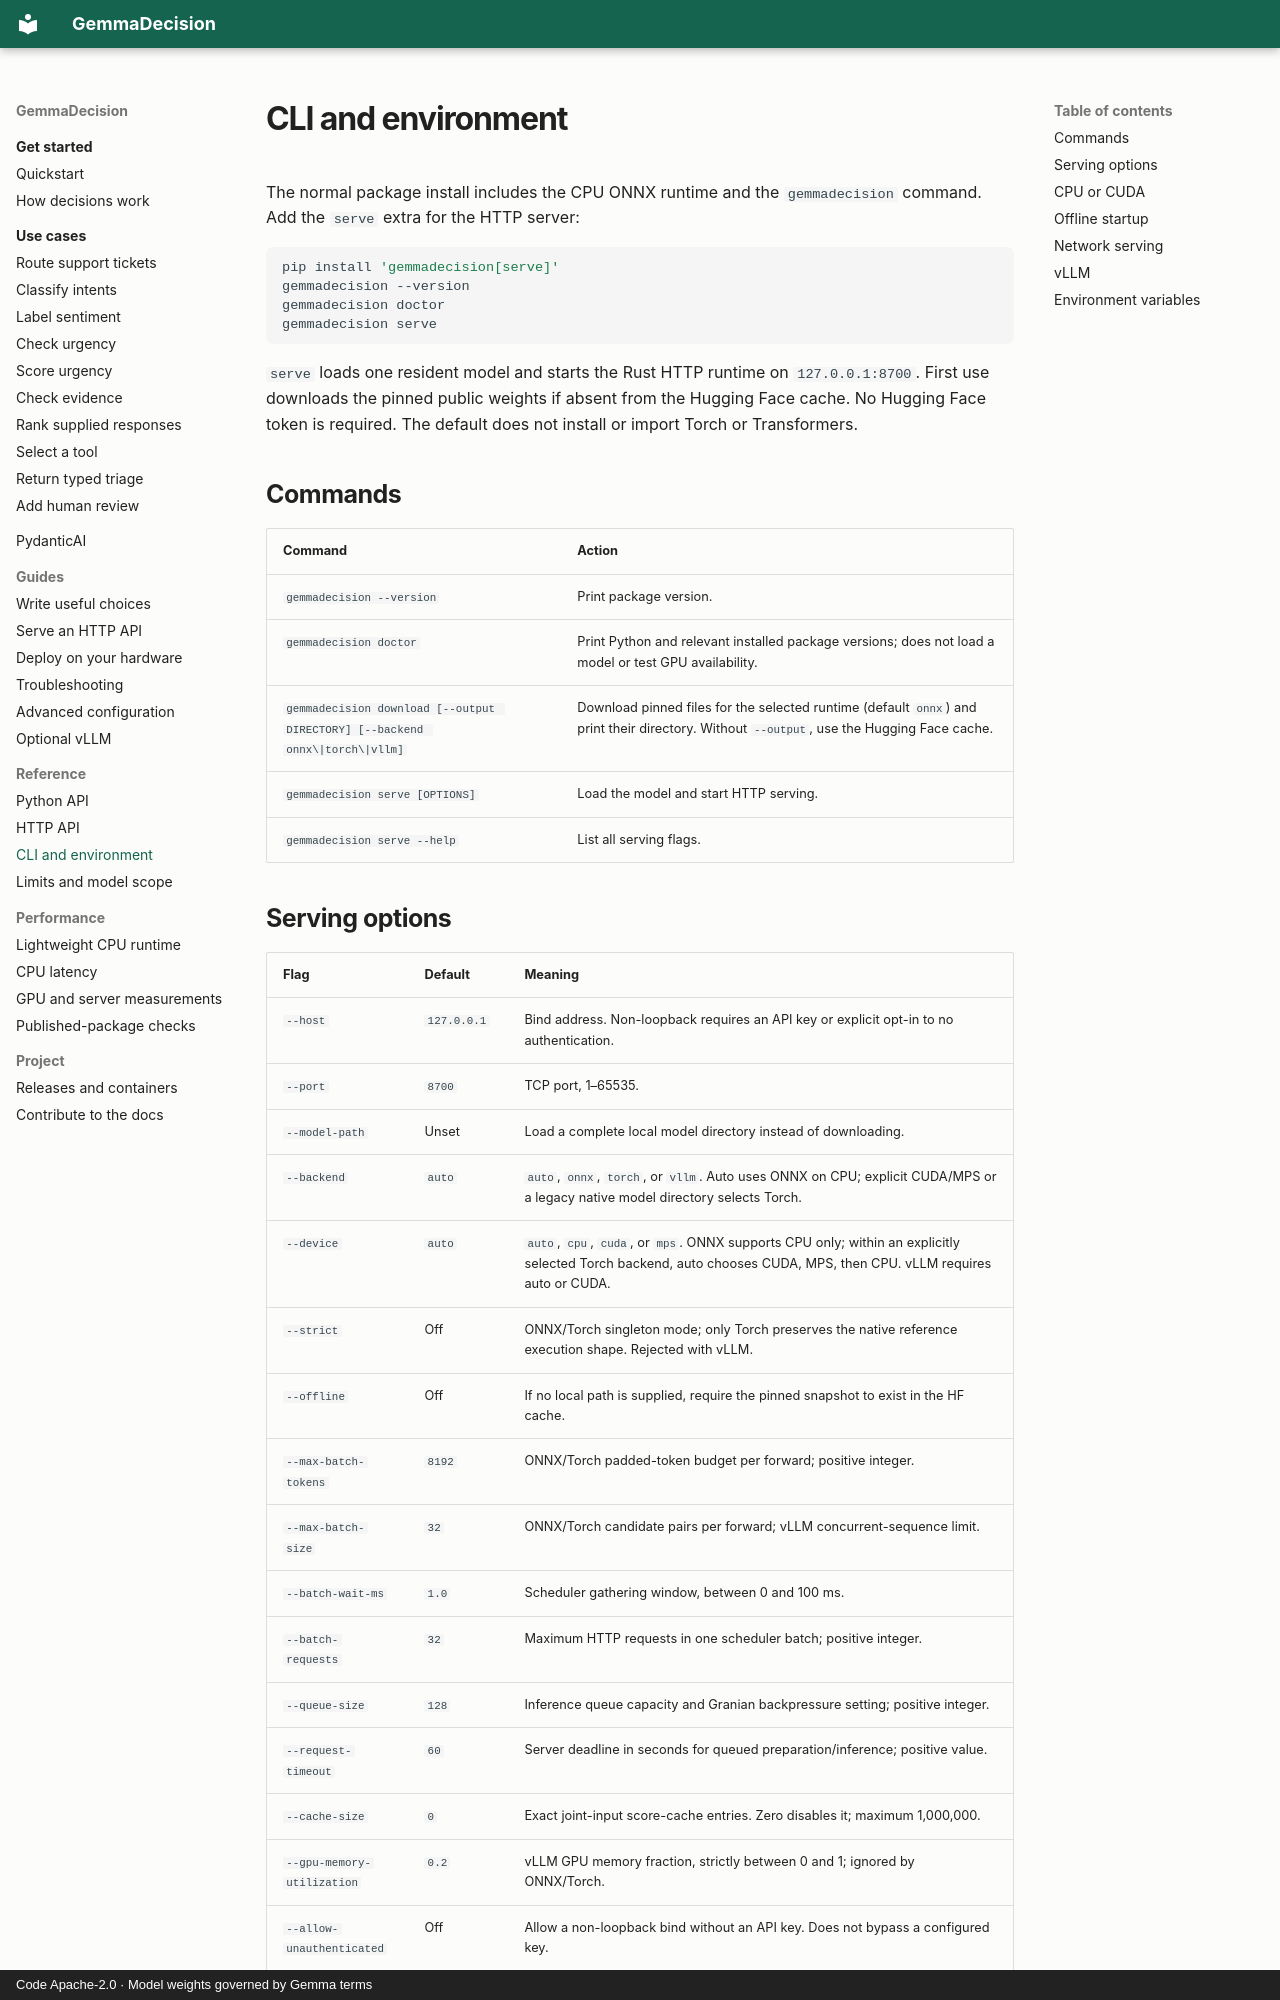

repository: rjn32s/gemmadecision · page: reference/cli/index.html · generator: mkdocs · copyright: Code Apache-2.0 · Model weights governed by Gemma terms

# CLI and environment

The normal package install includes the CPU ONNX runtime and the
`gemmadecision` command. Add the `serve` extra for the HTTP server:

```sh
pip install 'gemmadecision[serve]'
gemmadecision --version
gemmadecision doctor
gemmadecision serve
```

`serve` loads one resident model and starts the Rust HTTP runtime on
`127.0.0.1:8700`. First use downloads the pinned public weights if absent from
the Hugging Face cache. No Hugging Face token is required. The default does
not install or import Torch or Transformers.

## Commands

| Command | Action |
|---|---|
| `gemmadecision --version` | Print package version. |
| `gemmadecision doctor` | Print Python and relevant installed package versions; does not load a model or test GPU availability. |
| `gemmadecision download [--output DIRECTORY] [--backend onnx\|torch\|vllm]` | Download pinned files for the selected runtime (default `onnx`) and print their directory. Without `--output`, use the Hugging Face cache. |
| `gemmadecision serve [OPTIONS]` | Load the model and start HTTP serving. |
| `gemmadecision serve --help` | List all serving flags. |
